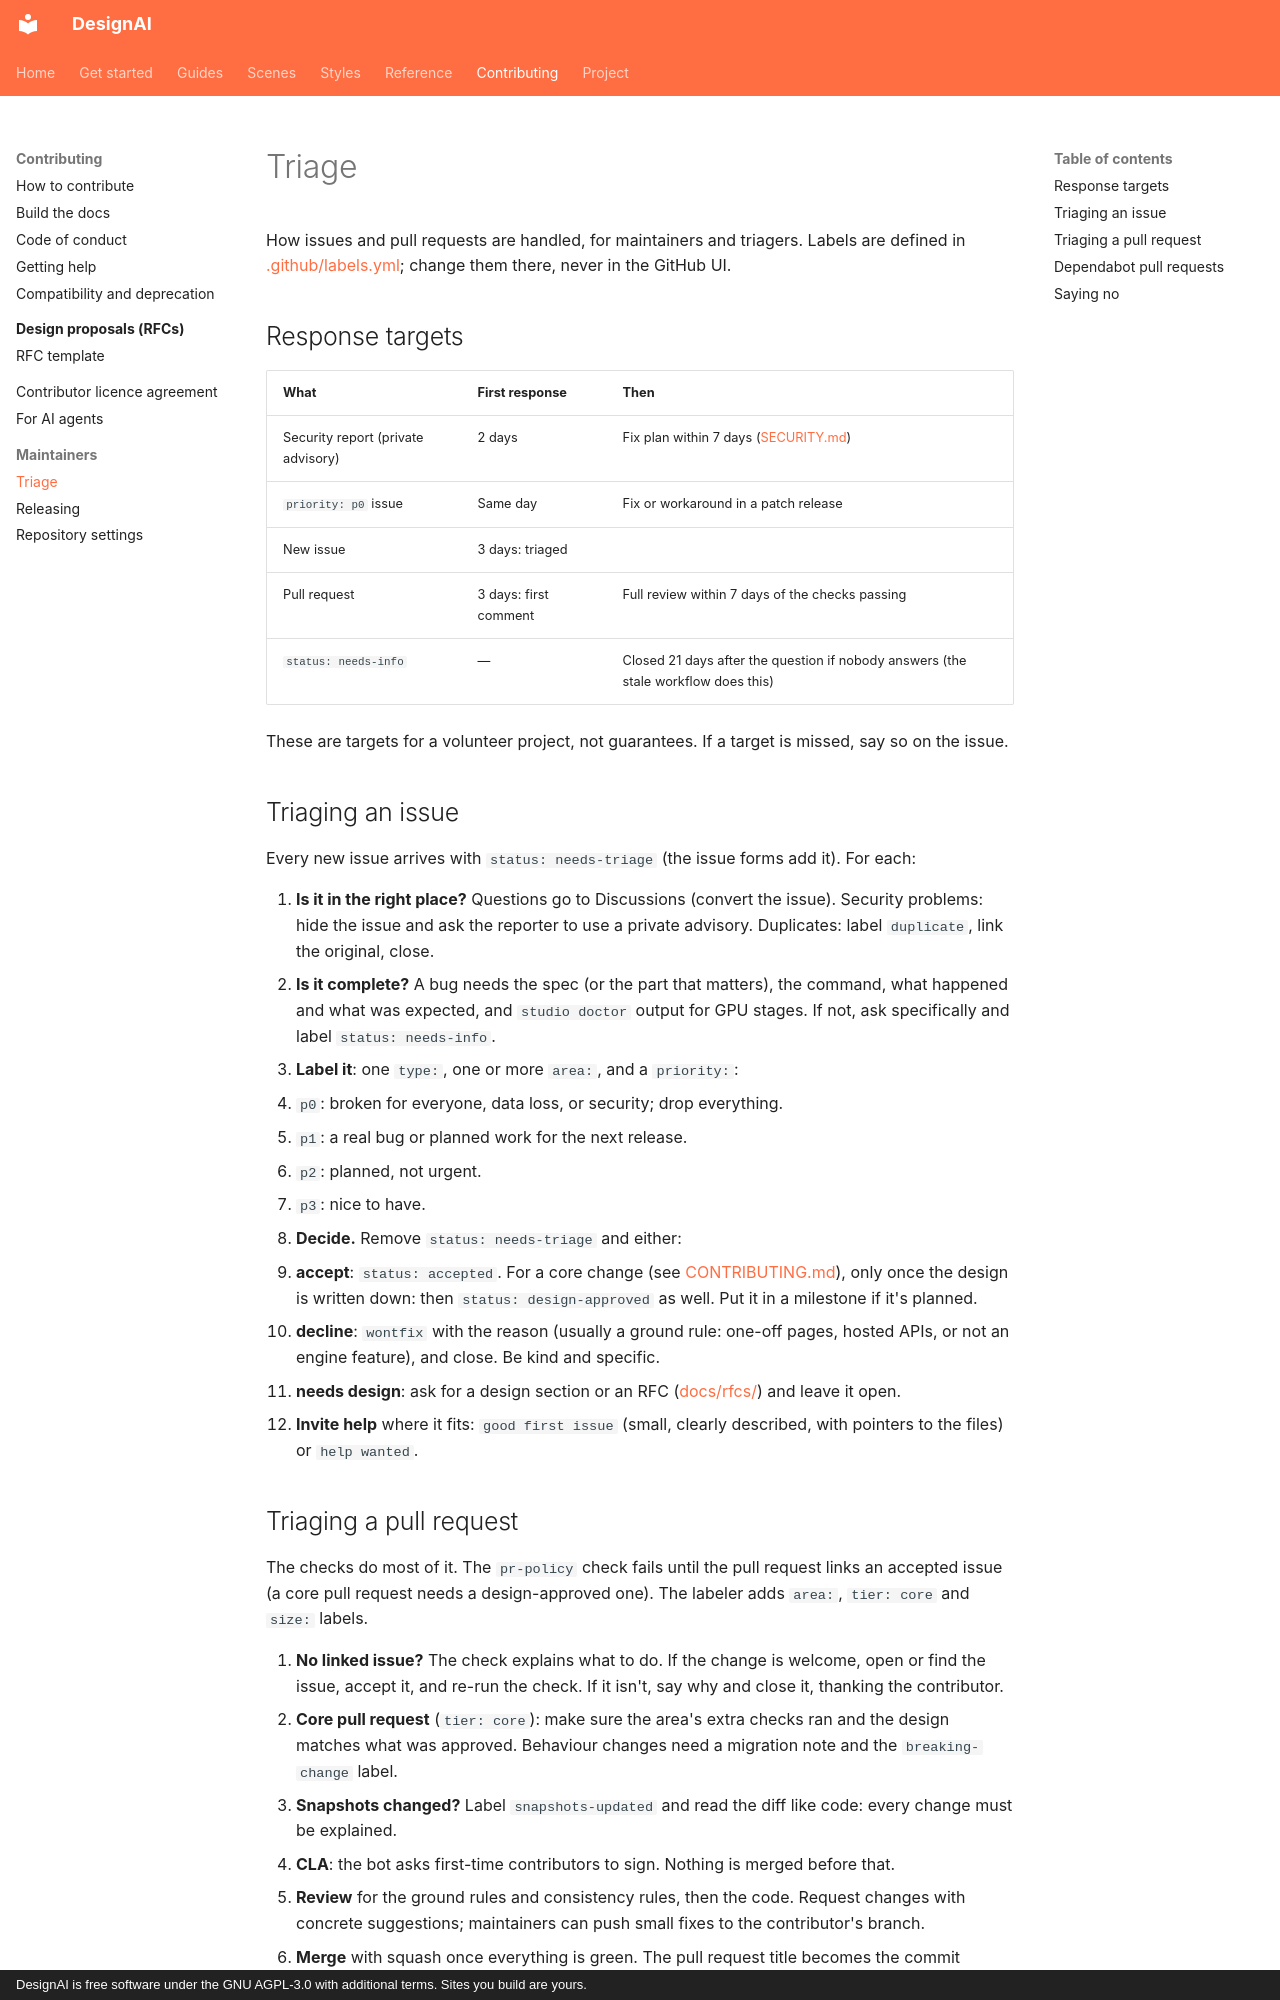

repository: Okohedeki/scroll-studio · page: maintainers/triage/index.html · generator: mkdocs · copyright: DesignAI is free software under the GNU AGPL-3.0 with additional terms. Sites you build are yours.

# Triage

How issues and pull requests are handled, for maintainers and triagers. Labels are defined in
[.github/labels.yml](https://github.com/Okohedeki/designai/blob/main/.github/labels.yml); change them there, never
in the GitHub UI.

## Response targets

| What | First response | Then |
|---|---|---|
| Security report (private advisory) | 2 days | Fix plan within 7 days ([SECURITY.md](https://github.com/Okohedeki/designai/blob/main/SECURITY.md)) |
| `priority: p0` issue | Same day | Fix or workaround in a patch release |
| New issue | 3 days: triaged | |
| Pull request | 3 days: first comment | Full review within 7 days of the checks passing |
| `status: needs-info` | — | Closed 21 days after the question if nobody answers (the stale workflow does this) |

These are targets for a volunteer project, not guarantees. If a target is missed, say so on the issue.

## Triaging an issue

Every new issue arrives with `status: needs-triage` (the issue forms add it). For each:

1. **Is it in the right place?** Questions go to Discussions (convert the issue). Security problems: hide the issue
   and ask the reporter to use a private advisory. Duplicates: label `duplicate`, link the original, close.
2. **Is it complete?** A bug needs the spec (or the part that matters), the command, what happened and what was
   expected, and `studio doctor` output for GPU stages. If not, ask specifically and label `status: needs-info`.
3. **Label it**: one `type:`, one or more `area:`, and a `priority:`:
   - `p0`: broken for everyone, data loss, or security; drop everything.
   - `p1`: a real bug or planned work for the next release.
   - `p2`: planned, not urgent.
   - `p3`: nice to have.
4. **Decide.** Remove `status: needs-triage` and either:
   - **accept**: `status: accepted`. For a core change (see
     [CONTRIBUTING.md](https://github.com/Okohedeki/designai/blob/main/CONTRIBUTING.md#rules-per-area)), only
     once the design is written down: then `status: design-approved` as well. Put it in a milestone if it's planned.
   - **decline**: `wontfix` with the reason (usually a ground rule: one-off pages, hosted APIs, or not an engine
     feature), and close. Be kind and specific.
   - **needs design**: ask for a design section or an RFC ([docs/rfcs/](../rfcs/README.md)) and leave it open.
5. **Invite help** where it fits: `good first issue` (small, clearly described, with pointers to the files) or
   `help wanted`.
